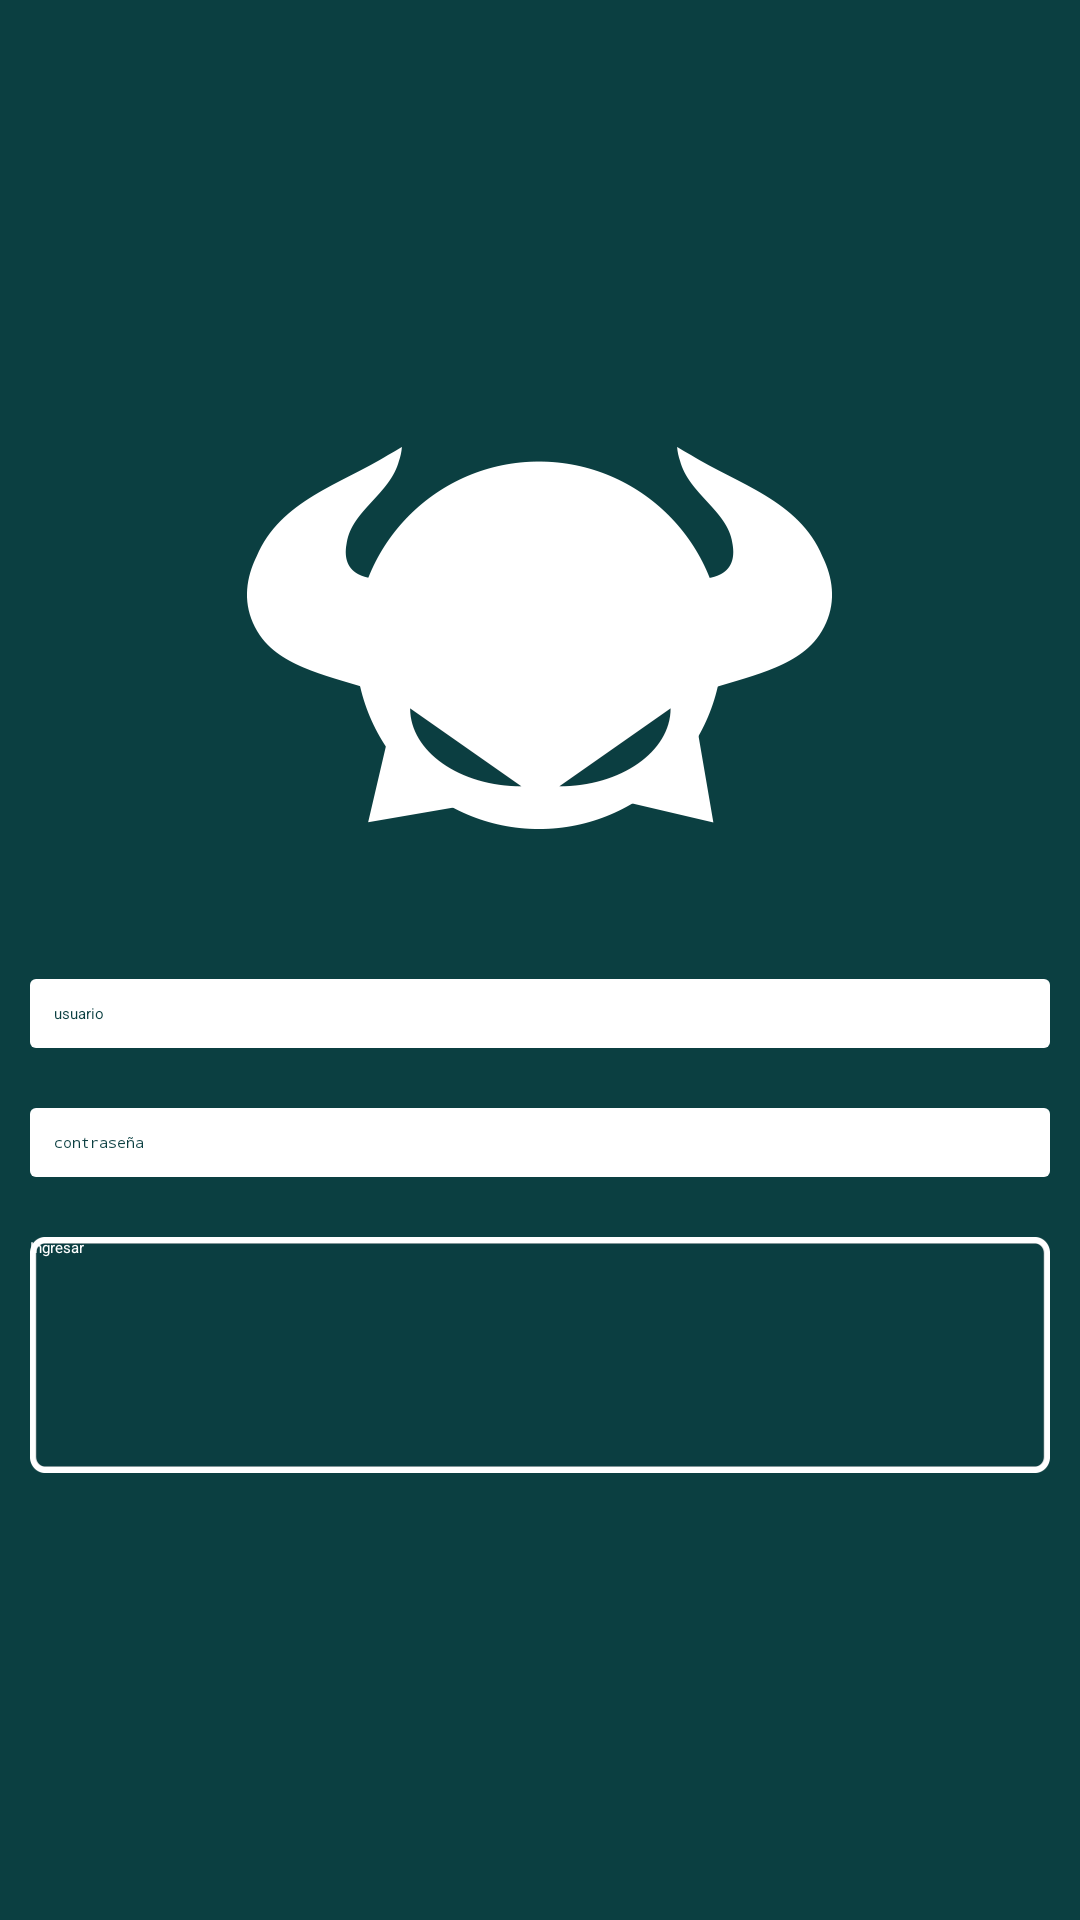

Produce the Android XML layout that renders to this screen, including the resource entries it uses.
<!-- AndroidManifest.xml: application theme AppTheme -->
<!-- res/layout/login_activity.xml -->
<?xml version="1.0" encoding="utf-8"?>
<LinearLayout xmlns:android="http://schemas.android.com/apk/res/android"
    xmlns:tools="http://schemas.android.com/tools"
    android:layout_width="fill_parent"
    android:layout_height="fill_parent"
    android:background="#0b3f41"
    android:gravity="center"
    tools:context=".app.activities.LoginActivity" >

    <LinearLayout
        android:id="@+id/view_Login"
        android:layout_width="wrap_content"
        android:layout_height="wrap_content"
        android:layout_marginLeft="10sp"
        android:layout_marginRight="10sp"
        android:orientation="vertical" 
        android:gravity="center">

        <ImageView
            android:id="@+id/imageViewLogo"
            android:layout_width="wrap_content"
            android:layout_height="wrap_content"
            android:layout_marginBottom="50sp"
            android:src="@drawable/login_logo" />

        <EditText
            android:id="@+id/editText_Email"
            android:layout_width="match_parent"
            android:layout_height="wrap_content"
            android:singleLine="true"
		    android:lines="1"
		    android:maxLines="1"
		    android:scrollHorizontally="true"
            android:background="@drawable/rounded_edittext"
            android:padding="8dp"
            android:hint="@string/name_username"
            android:textColorHint="#0b3f41"
            android:textColor="#0b3f41"
            android:layout_marginBottom="20sp" >
        </EditText>

        <EditText
            android:id="@+id/editText_Password"
            android:layout_width="match_parent"
            android:layout_height="wrap_content"
            android:singleLine="true"
		    android:lines="1"
		    android:maxLines="1"
		    android:scrollHorizontally="true"
            android:background="@drawable/rounded_edittext"
            android:padding="8dp"
            android:hint="@string/pass"
            android:textColor="#0b3f41"
            android:textColorHint="#0b3f41"
            android:layout_marginBottom="20sp"
            android:password="true" >
        </EditText>

        <Button
            android:id="@+id/button_Login"
            android:layout_width="wrap_content"
            android:layout_height="wrap_content"
            android:layout_gravity="center"
            android:text="@string/login"
            android:textColor="@color/white"
            android:background="@drawable/bg_button_login" />
    </LinearLayout>

</LinearLayout>
<!-- resources referenced by this layout -->
<resources>
  <color name="white">#FFF</color>
  <!-- drawable bg_button_login (drawable) -->
  <?xml version="1.0" encoding="utf-8"?>
  <selector xmlns:android="http://schemas.android.com/apk/res/android">
  
      <item android:drawable="@drawable/login_btn_pressed" android:state_focused="true" android:state_pressed="true"/>
      <item android:drawable="@drawable/login_btn_pressed" android:state_focused="false" android:state_pressed="true"/>
      <item android:drawable="@drawable/login_btn"/>
  
  </selector>
  <!-- drawable login_logo: png bitmap (drawable-hdpi, 6196 bytes) -->
  <!-- drawable rounded_edittext (drawable) -->
  <?xml version="1.0" encoding="utf-8"?>
  <shape xmlns:android="http://schemas.android.com/apk/res/android"
  android:shape="rectangle" android:padding="10dp">
   <solid android:color="#FFFFFF"/>
      <corners
       android:bottomRightRadius="2dp"
       android:bottomLeftRadius="2dp"
    android:topLeftRadius="2dp"
    android:topRightRadius="2dp"/>
  </shape>
  <string name="login">Ingresar</string>
  <string name="name_username">"usuario"</string>
  <string name="pass">"contraseña"</string>
  <style name="AppTheme" parent="Theme.Sherlock.Light">
          <item name="android:windowActionBar">false</item>
          <item name="windowActionBar">false</item>
          <item name="android:windowTitleSize">0dp</item>
          <item name="android:windowBackground">@color/app_background</item>
          <item name="actionBarStyle">@style/Widget.MyTheme.ActionBar</item>
          <item name="android:actionBarStyle">@style/Widget.MyTheme.ActionBar</item>
          <item name="homeAsUpIndicator">@drawable/action_bar_menu_custom</item>
          <item name="android:homeAsUpIndicator">@drawable/action_bar_menu_custom</item>
          <item name="actionBarItemBackground">@drawable/list_item_selected_grey</item>
          <item name="android:actionBarItemBackground">@drawable/list_item_selected_grey</item>
      </style>
  <!-- drawable login_btn_pressed: png bitmap (drawable-hdpi, 1508 bytes) -->
  <!-- drawable login_btn: png bitmap (drawable-hdpi, 1505 bytes) -->
  <color name="app_background">#f6f6f6</color>
  <style name="Widget.MyTheme.ActionBar" parent="Widget.Sherlock.ActionBar">
          <item name="android:background">@drawable/actionbar_bg</item>
          <item name="background">@drawable/actionbar_bg</item>
          <item name="android:titleTextStyle">@style/AppTheme.ActionBar.TitleTextStyle</item>
          <item name="titleTextStyle">@style/AppTheme.ActionBar.TitleTextStyle</item>
      </style>
  <!-- drawable action_bar_menu_custom (drawable) -->
  <?xml version="1.0" encoding="utf-8"?>
  <layer-list xmlns:android="http://schemas.android.com/apk/res/android" >
      <item
      android:left="0dp"
      android:right="15dp">
      <bitmap android:src="@drawable/actionbar_button_sidemenu" /> 
  </item>
      
  
  </layer-list>
  <!-- drawable list_item_selected_grey (drawable) -->
  <?xml version="1.0" encoding="utf-8"?>
  <selector xmlns:android="http://schemas.android.com/apk/res/android">
  
      <item android:drawable="@color/grey_button_pressed" android:state_pressed="true"/>
      <item android:drawable="@color/grey_button_pressed" android:state_focused="true"/>
  
  </selector>
  <!-- drawable actionbar_bg: png bitmap (drawable, 1183 bytes) -->
  <style name="AppTheme.ActionBar.TitleTextStyle" parent="TextAppearance.Sherlock.Widget.ActionBar.Title">
          <item name="android:textColor">@color/white</item>
      </style>
  <!-- drawable actionbar_button_sidemenu: png bitmap (drawable, 1536 bytes) -->
  <color name="grey_button_pressed">#20747474</color>
</resources>
